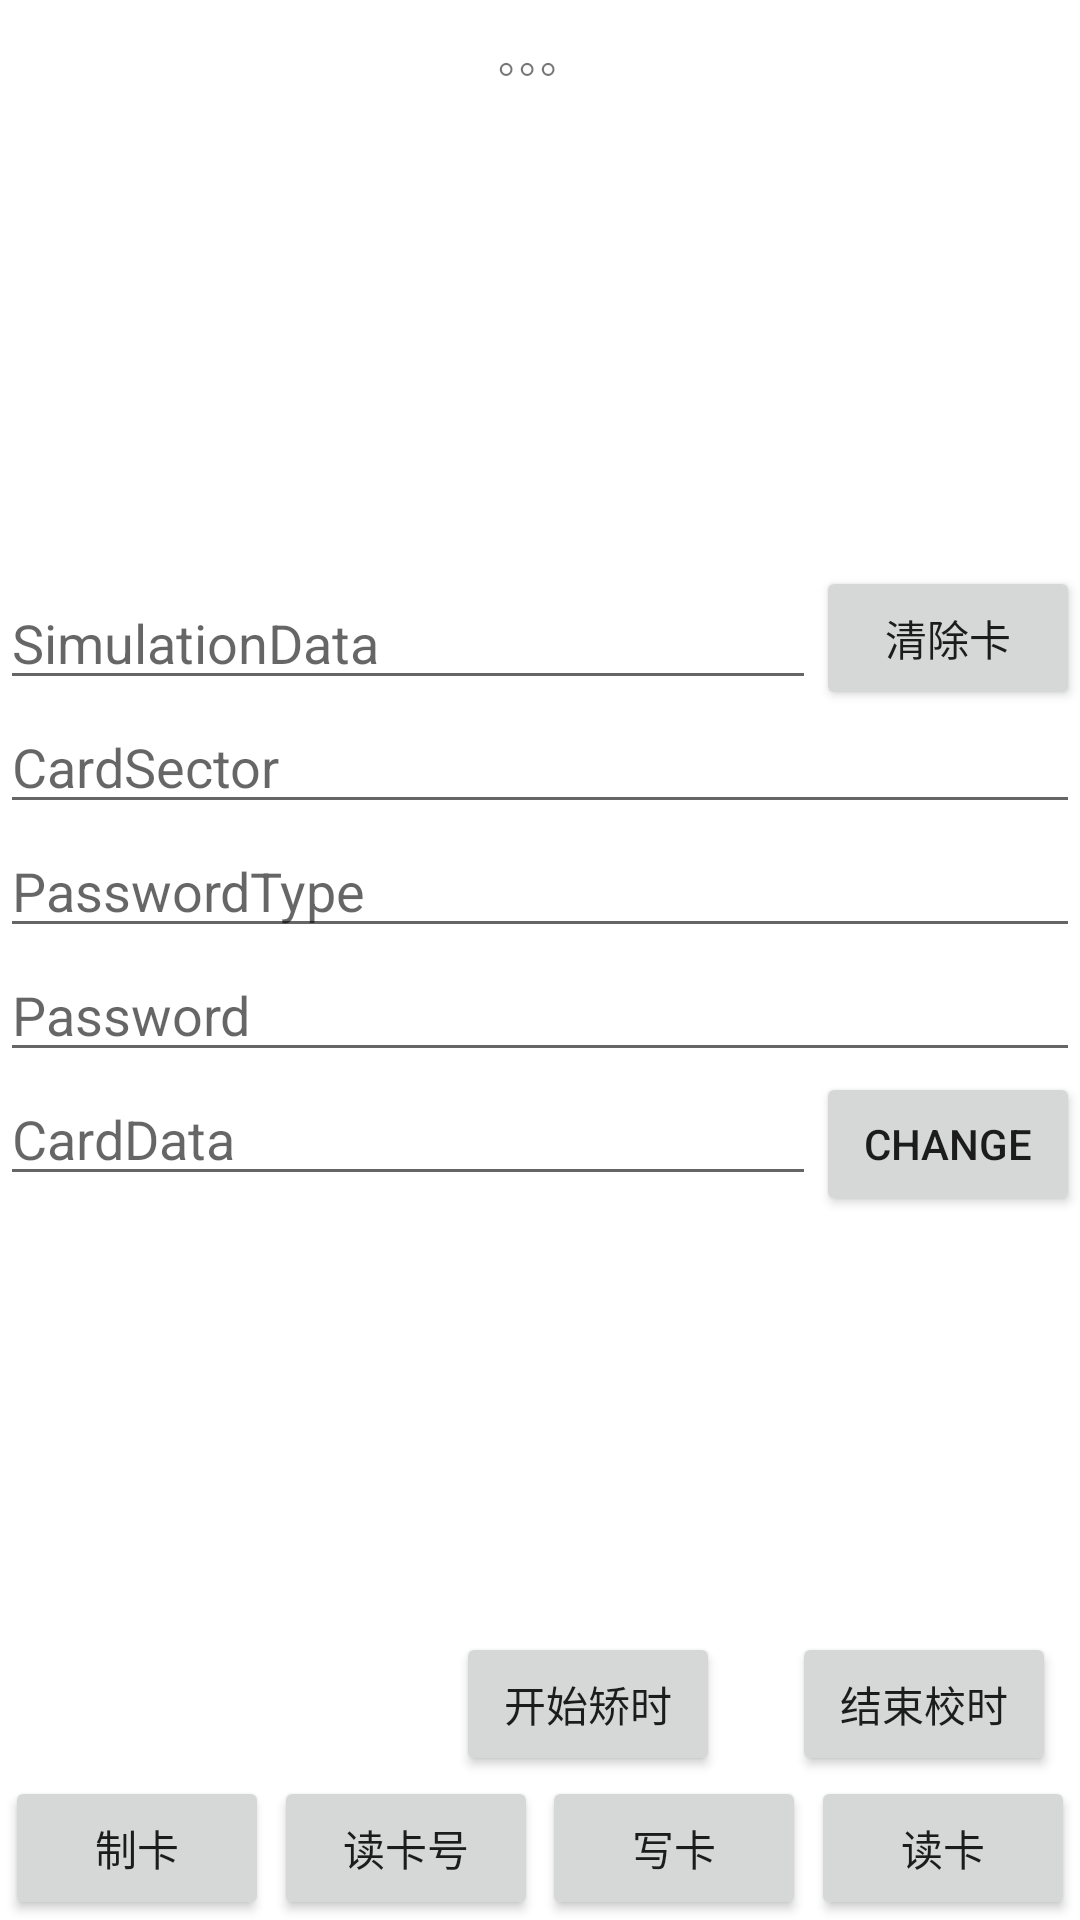

Reconstruct the res/layout file that produces this screen, plus the resources it refers to.
<!-- AndroidManifest.xml: application theme Theme.SDK -->
<!-- res/layout/fragment_new_feature_blecard.xml -->
<?xml version="1.0" encoding="utf-8"?>
<androidx.constraintlayout.widget.ConstraintLayout xmlns:android="http://schemas.android.com/apk/res/android"
    xmlns:app="http://schemas.android.com/apk/res-auto"
    xmlns:tools="http://schemas.android.com/tools"
    android:layout_width="match_parent"
    android:layout_height="match_parent"
    tools:context=".ui.lockfun.newfeature.NewFeatureFragment">


    <TextView
        android:id="@+id/textViewLog"
        android:layout_width="0dp"
        android:layout_height="0dp"
        android:layout_marginStart="8dp"
        android:layout_marginTop="8dp"
        android:layout_marginEnd="8dp"
        android:text="。。。"
        android:textAlignment="center"
        android:textSize="14sp"
        app:layout_constraintBottom_toTopOf="@+id/guideline4"
        app:layout_constraintEnd_toEndOf="parent"
        app:layout_constraintStart_toStartOf="parent"
        app:layout_constraintTop_toTopOf="parent" />


    <androidx.constraintlayout.widget.Guideline
        android:id="@+id/guideline4"
        android:layout_width="wrap_content"
        android:layout_height="wrap_content"
        android:orientation="horizontal"
        app:layout_constraintBottom_toBottomOf="parent"
        app:layout_constraintEnd_toEndOf="parent"
        app:layout_constraintGuide_percent="0.3"
        app:layout_constraintStart_toStartOf="parent"
        app:layout_constraintTop_toTopOf="parent" />

    <EditText
        android:id="@+id/et_change_mode"
        android:layout_width="0dp"
        android:layout_height="wrap_content"
        android:hint="SimulationData"
        app:layout_constraintEnd_toStartOf="@+id/button_change_mode"
        app:layout_constraintStart_toStartOf="parent"
        app:layout_constraintTop_toBottomOf="@+id/textViewLog" />

    <Button
        android:id="@+id/button_set"
        android:layout_width="wrap_content"
        android:layout_height="wrap_content"
        android:text="制卡"
        app:layout_constraintBottom_toBottomOf="parent"
        app:layout_constraintEnd_toStartOf="@+id/button_read_card_num"
        app:layout_constraintHorizontal_bias="0.5"
        app:layout_constraintStart_toStartOf="parent" />

    <Button
        android:id="@+id/button_change_mode"
        android:layout_width="wrap_content"
        android:layout_height="wrap_content"
        android:text="清除卡"
        app:layout_constraintBottom_toBottomOf="@+id/et_change_mode"
        app:layout_constraintEnd_toEndOf="parent"
        app:layout_constraintTop_toTopOf="@+id/guideline4" />

    <Button
        android:id="@+id/button_read_card_num"
        android:layout_width="wrap_content"
        android:layout_height="wrap_content"
        android:text="读卡号"
        app:layout_constraintBottom_toBottomOf="parent"
        app:layout_constraintEnd_toStartOf="@+id/button_write_card"
        app:layout_constraintHorizontal_bias="0.5"
        app:layout_constraintStart_toEndOf="@+id/button_set" />

    <Button
        android:id="@+id/button_write_card"
        android:layout_width="wrap_content"
        android:layout_height="wrap_content"
        android:text="写卡"
        app:layout_constraintBottom_toBottomOf="parent"
        app:layout_constraintEnd_toStartOf="@+id/button_read"
        app:layout_constraintHorizontal_bias="0.5"
        app:layout_constraintStart_toEndOf="@+id/button_read_card_num" />

    <Button
        android:id="@+id/button_read"
        android:layout_width="wrap_content"
        android:layout_height="wrap_content"
        android:text="读卡"
        app:layout_constraintBottom_toBottomOf="parent"
        app:layout_constraintEnd_toEndOf="parent"
        app:layout_constraintHorizontal_bias="0.5"
        app:layout_constraintStart_toEndOf="@+id/button_write_card" />

    <EditText
        android:id="@+id/editTextTextPersonName"
        android:layout_width="0dp"
        android:layout_height="wrap_content"
        android:ems="10"
        android:hint="CardSector"
        app:layout_constraintEnd_toEndOf="parent"
        app:layout_constraintStart_toStartOf="parent"
        app:layout_constraintTop_toBottomOf="@+id/et_change_mode" />

    <EditText
        android:id="@+id/editTextTextPersonName2"
        android:layout_width="0dp"
        android:layout_height="wrap_content"
        android:ems="10"
        android:hint="PasswordType"
        app:layout_constraintEnd_toEndOf="parent"
        app:layout_constraintStart_toStartOf="@+id/editTextTextPersonName"
        app:layout_constraintTop_toBottomOf="@+id/editTextTextPersonName" />

    <EditText
        android:id="@+id/editTextTextPersonName3"
        android:layout_width="0dp"
        android:layout_height="wrap_content"
        android:hint="Password"
        app:layout_constraintEnd_toEndOf="parent"
        app:layout_constraintStart_toStartOf="@+id/editTextTextPersonName2"
        app:layout_constraintTop_toBottomOf="@+id/editTextTextPersonName2" />

    <EditText
        android:id="@+id/editTextTextPersonName4"
        android:layout_width="0dp"
        android:layout_height="wrap_content"
        android:hint="CardData"
        app:layout_constraintEnd_toStartOf="@+id/button_change_write_mode"
        app:layout_constraintStart_toStartOf="@+id/editTextTextPersonName3"
        app:layout_constraintTop_toBottomOf="@+id/editTextTextPersonName3" />

    <Button
        android:id="@+id/button_change_write_mode"
        android:layout_width="wrap_content"
        android:layout_height="wrap_content"
        android:text="change"
        app:layout_constraintEnd_toEndOf="parent"
        app:layout_constraintTop_toBottomOf="@+id/editTextTextPersonName3" />

    <Button
        android:id="@+id/button_time_start"
        android:layout_width="wrap_content"
        android:layout_height="wrap_content"
        android:layout_marginEnd="24dp"
        android:text="开始矫时"
        app:layout_constraintBottom_toTopOf="@+id/button_write_card"
        app:layout_constraintEnd_toStartOf="@+id/button_time_stop" />

    <Button
        android:id="@+id/button_time_stop"
        android:layout_width="wrap_content"
        android:layout_height="wrap_content"
        android:layout_marginEnd="8dp"
        android:text="结束校时"
        app:layout_constraintBottom_toTopOf="@+id/button_read"
        app:layout_constraintEnd_toEndOf="parent" />


</androidx.constraintlayout.widget.ConstraintLayout>
<!-- resources referenced by this layout -->
<resources>
  <style name="Theme.SDK" parent="Theme.MaterialComponents.DayNight.DarkActionBar">
          
          <item name="colorPrimary">@color/purple_500</item>
          <item name="colorPrimaryVariant">@color/purple_700</item>
          <item name="colorOnPrimary">@color/white</item>
          
          <item name="colorSecondary">@color/teal_200</item>
          <item name="colorSecondaryVariant">@color/teal_700</item>
          <item name="colorOnSecondary">@color/black</item>
          
          <item name="android:statusBarColor" tools:targetApi="l">?attr/colorPrimaryVariant</item>
          
      </style>
  <color name="purple_500">#FF6200EE</color>
  <color name="purple_700">#FF3700B3</color>
  <color name="white">#FFFFFFFF</color>
  <color name="teal_200">#FF03DAC5</color>
  <color name="teal_700">#FF018786</color>
  <color name="black">#FF000000</color>
</resources>
